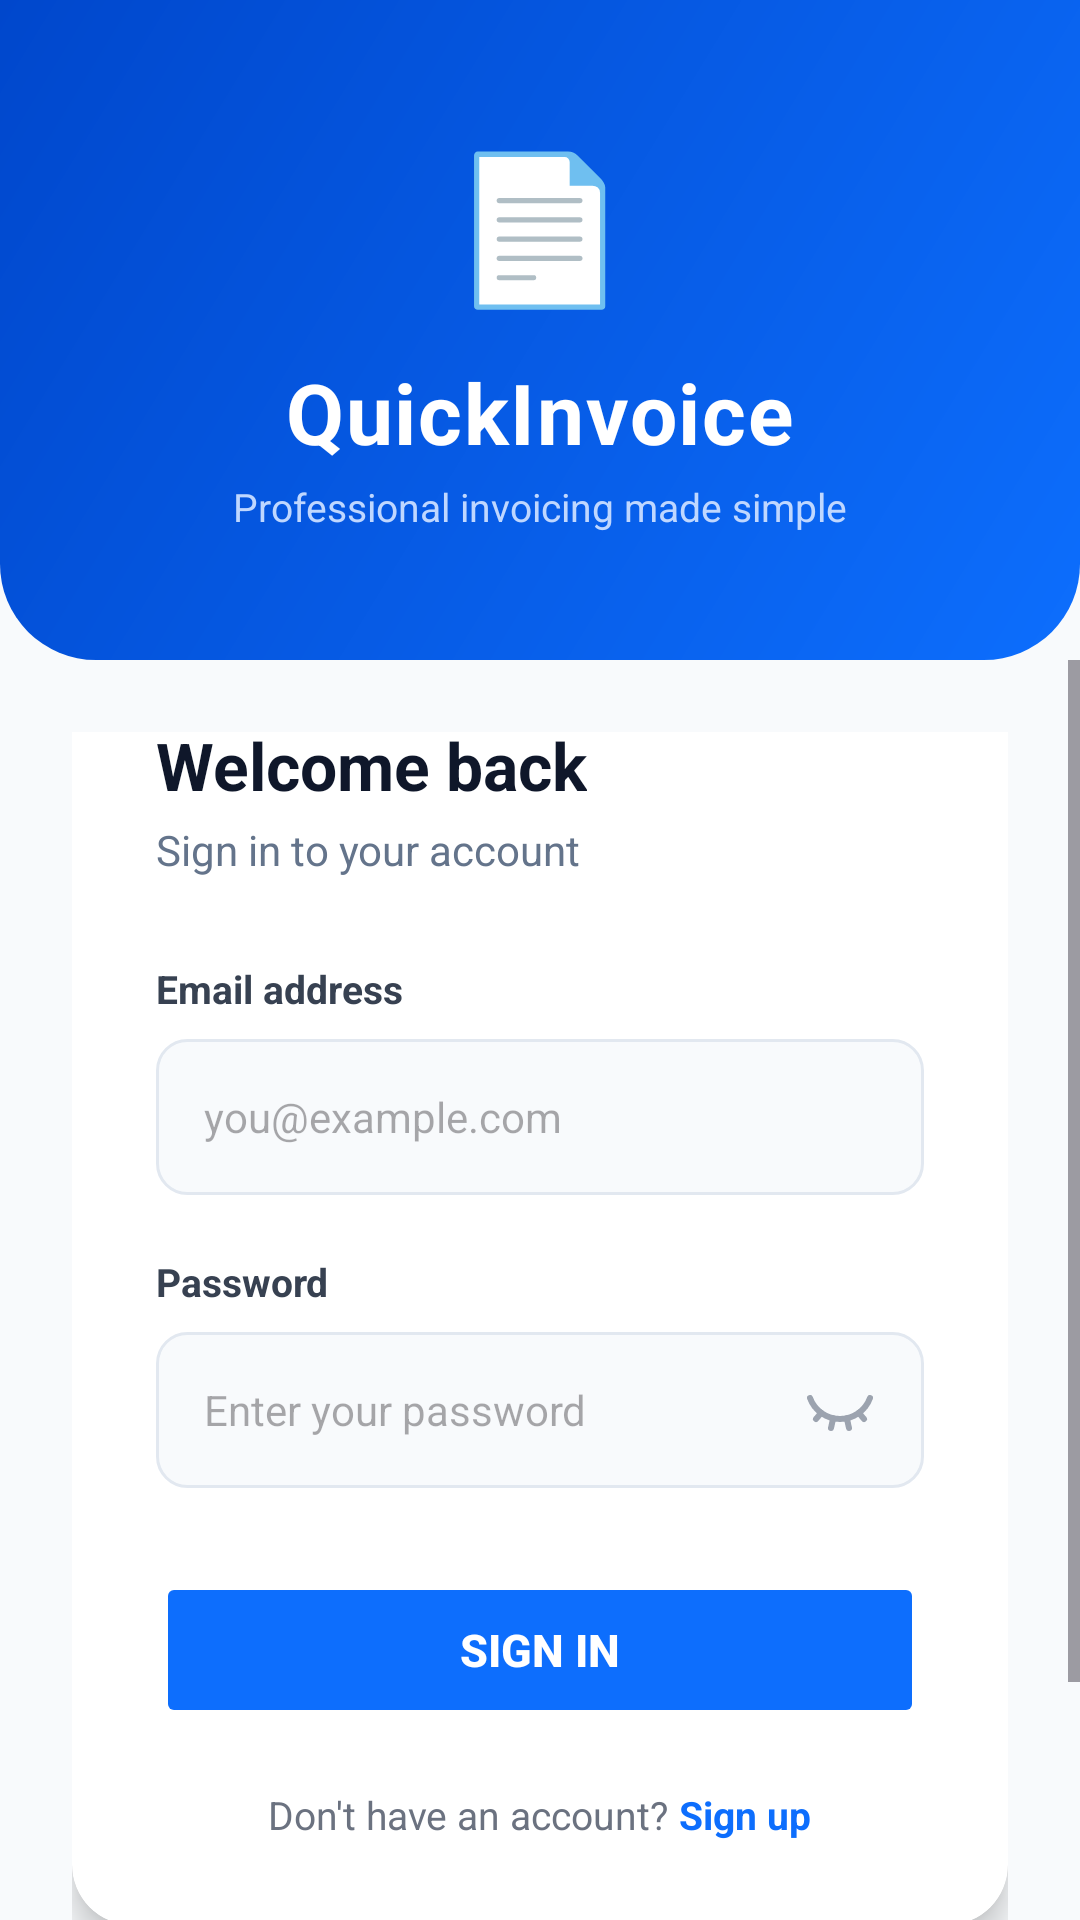

Here is an Android app screen rendered from its layout file. Give the layout XML and the strings, colors and styles it references.
<!-- AndroidManifest.xml: application theme Theme.QuickInvoiceMobile -->
<!-- res/layout/activity_login.xml -->
<?xml version="1.0" encoding="utf-8"?>
<LinearLayout xmlns:android="http://schemas.android.com/apk/res/android"
    android:layout_width="match_parent"
    android:layout_height="match_parent"
    android:orientation="vertical"
    android:background="#F8FAFC">

    
    <LinearLayout
        android:layout_width="match_parent"
        android:layout_height="220dp"
        android:orientation="vertical"
        android:gravity="center"
        android:background="@drawable/login_header_bg"
        android:padding="32dp">

        <TextView
            android:layout_width="wrap_content"
            android:layout_height="wrap_content"
            android:text="📄"
            android:textSize="48sp"
            android:layout_marginBottom="12dp"/>

        <TextView
            android:layout_width="wrap_content"
            android:layout_height="wrap_content"
            android:text="QuickInvoice"
            android:textSize="28sp"
            android:textStyle="bold"
            android:textColor="#ffffff"
            android:letterSpacing="0.02"/>

        <TextView
            android:layout_width="wrap_content"
            android:layout_height="wrap_content"
            android:text="Professional invoicing made simple"
            android:textSize="13sp"
            android:textColor="#BFD7FF"
            android:layout_marginTop="4dp"/>

    </LinearLayout>

    <ScrollView
        android:layout_width="match_parent"
        android:layout_height="0dp"
        android:layout_weight="1"
        android:fillViewport="true">

        <LinearLayout
            android:layout_width="match_parent"
            android:layout_height="wrap_content"
            android:orientation="vertical"
            android:padding="24dp">

            
            <androidx.cardview.widget.CardView
                xmlns:app="http://schemas.android.com/apk/res-auto"
                android:layout_width="match_parent"
                android:layout_height="wrap_content"
                app:cardCornerRadius="20dp"
                app:cardElevation="6dp"
                android:layout_marginTop="-32dp"
                android:layout_marginBottom="24dp">

                <LinearLayout
                    android:layout_width="match_parent"
                    android:layout_height="wrap_content"
                    android:orientation="vertical"
                    android:padding="28dp">

                    <TextView
                        android:layout_width="wrap_content"
                        android:layout_height="wrap_content"
                        android:text="Welcome back"
                        android:textSize="22sp"
                        android:textStyle="bold"
                        android:textColor="#0F172A"
                        android:layout_marginBottom="4dp"/>

                    <TextView
                        android:layout_width="wrap_content"
                        android:layout_height="wrap_content"
                        android:text="Sign in to your account"
                        android:textSize="14sp"
                        android:textColor="#64748B"
                        android:layout_marginBottom="28dp"/>

                    
                    <TextView
                        android:layout_width="match_parent"
                        android:layout_height="wrap_content"
                        android:text="Email address"
                        android:textSize="13sp"
                        android:textStyle="bold"
                        android:textColor="#374151"
                        android:layout_marginBottom="8dp"/>

                    <EditText
                        android:id="@+id/etEmail"
                        android:layout_width="match_parent"
                        android:layout_height="52dp"
                        android:hint="you@example.com"
                        android:inputType="textEmailAddress"
                        android:background="@drawable/input_background"
                        android:paddingStart="16dp"
                        android:paddingEnd="16dp"
                        android:textSize="14sp"
                        android:textColor="#111827"
                        android:layout_marginBottom="20dp"/>

                    
                    <TextView
                        android:layout_width="match_parent"
                        android:layout_height="wrap_content"
                        android:text="Password"
                        android:textSize="13sp"
                        android:textStyle="bold"
                        android:textColor="#374151"
                        android:layout_marginBottom="8dp"/>

                    <FrameLayout
                        android:layout_width="match_parent"
                        android:layout_height="52dp"
                        android:layout_marginBottom="28dp">

                        <EditText
                            android:id="@+id/etPassword"
                            android:layout_width="match_parent"
                            android:layout_height="52dp"
                            android:hint="Enter your password"
                            android:inputType="textPassword"
                            android:background="@drawable/input_background"
                            android:paddingStart="16dp"
                            android:paddingEnd="52dp"
                            android:textSize="14sp"
                            android:textColor="#111827"/>

                        <ImageButton
                            android:id="@+id/btnTogglePassword"
                            android:layout_width="40dp"
                            android:layout_height="40dp"
                            android:layout_gravity="end|center_vertical"
                            android:layout_marginEnd="8dp"
                            android:src="@drawable/ic_eye_off"
                            android:backgroundTint="@android:color/transparent"
                            android:tint="#9CA3AF"
                            android:contentDescription="Toggle password"/>

                    </FrameLayout>

                    <ProgressBar
                        android:id="@+id/progressBar"
                        android:layout_width="wrap_content"
                        android:layout_height="wrap_content"
                        android:layout_gravity="center"
                        android:visibility="gone"
                        android:layout_marginBottom="8dp"/>

                    <Button
                        android:id="@+id/btnContinue"
                        android:layout_width="match_parent"
                        android:layout_height="52dp"
                        android:text="Sign In"
                        android:textSize="15sp"
                        android:textStyle="bold"
                        android:textColor="#ffffff"
                        android:backgroundTint="#0D6EFD"
                        android:stateListAnimator="@null"
                        android:layout_marginBottom="20dp"/>

                    <LinearLayout
                        android:layout_width="match_parent"
                        android:layout_height="wrap_content"
                        android:orientation="horizontal"
                        android:gravity="center">

                        <TextView
                            android:layout_width="wrap_content"
                            android:layout_height="wrap_content"
                            android:text="Don't have an account? "
                            android:textSize="13sp"
                            android:textColor="#6B7280"/>

                        <TextView
                            android:id="@+id/tvSignUp"
                            android:layout_width="wrap_content"
                            android:layout_height="wrap_content"
                            android:text="Sign up"
                            android:textSize="13sp"
                            android:textStyle="bold"
                            android:textColor="#0D6EFD"/>

                    </LinearLayout>

                </LinearLayout>
            </androidx.cardview.widget.CardView>

            <TextView
                android:layout_width="match_parent"
                android:layout_height="wrap_content"
                android:text="🔒  Your data is encrypted and secure"
                android:textSize="12sp"
                android:textColor="#9CA3AF"
                android:gravity="center"
                android:layout_marginBottom="32dp"/>

        </LinearLayout>
    </ScrollView>

</LinearLayout>
<!-- resources referenced by this layout -->
<resources>
  <!-- drawable ic_eye_off (drawable) -->
  <vector xmlns:android="http://schemas.android.com/apk/res/android"
      android:width="24dp"
      android:height="24dp"
      android:viewportWidth="24"
      android:viewportHeight="24">
    <path
        android:pathData="m15,18 l-0.722,-3.25"
        android:strokeLineJoin="round"
        android:strokeWidth="2"
        android:fillColor="#00000000"
        android:strokeColor="#6B7280"
        android:strokeLineCap="round"/>
    <path
        android:pathData="M2,8a10.645,10.645 0,0 0,20 0"
        android:strokeLineJoin="round"
        android:strokeWidth="2"
        android:fillColor="#00000000"
        android:strokeColor="#6B7280"
        android:strokeLineCap="round"/>
    <path
        android:pathData="m20,15 l-1.726,-2.05"
        android:strokeLineJoin="round"
        android:strokeWidth="2"
        android:fillColor="#00000000"
        android:strokeColor="#6B7280"
        android:strokeLineCap="round"/>
    <path
        android:pathData="m4,15 l1.726,-2.05"
        android:strokeLineJoin="round"
        android:strokeWidth="2"
        android:fillColor="#00000000"
        android:strokeColor="#6B7280"
        android:strokeLineCap="round"/>
    <path
        android:pathData="m9,18 l0.722,-3.25"
        android:strokeLineJoin="round"
        android:strokeWidth="2"
        android:fillColor="#00000000"
        android:strokeColor="#6B7280"
        android:strokeLineCap="round"/>
  </vector>
  <!-- drawable input_background (drawable) -->
  <?xml version="1.0" encoding="utf-8"?>
  <shape xmlns:android="http://schemas.android.com/apk/res/android"
      android:shape="rectangle">
      <solid android:color="#F8FAFC"/>
      <stroke
          android:width="1dp"
          android:color="#E2E8F0"/>
      <corners android:radius="10dp"/>
  </shape>
  <!-- drawable login_header_bg (drawable) -->
  <?xml version="1.0" encoding="utf-8"?>
  <shape xmlns:android="http://schemas.android.com/apk/res/android"
      android:shape="rectangle">
      <gradient
          android:startColor="#0D6EFD"
          android:endColor="#0047CC"
          android:angle="135"/>
      <corners android:bottomLeftRadius="32dp" android:bottomRightRadius="32dp"/>
  </shape>
  <style name="Theme.QuickInvoiceMobile" parent="Base.Theme.QuickInvoiceMobile" />
  <style name="Base.Theme.QuickInvoiceMobile" parent="Theme.Material3.DayNight.NoActionBar">
          
          
      </style>
</resources>
